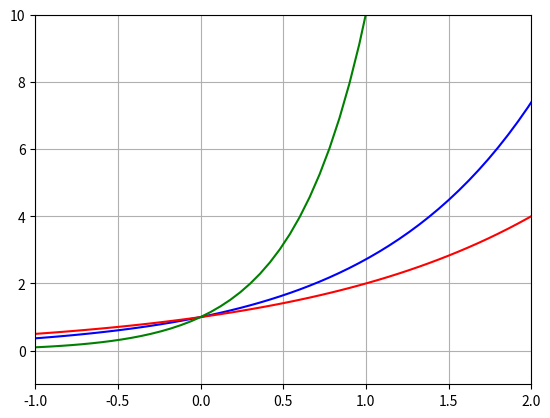

The matplotlib source for this figure:
import numpy as np
import matplotlib.pyplot as plt
x = np.linspace(-3,3,101)

plt.plot(x,np.exp(x),'b')
plt.plot(x,2.**x,'r')
plt.plot(x,10.**x,'g')
plt.xlim([-1,2])
plt.ylim([-1,10])
plt.grid()
plt.show()
